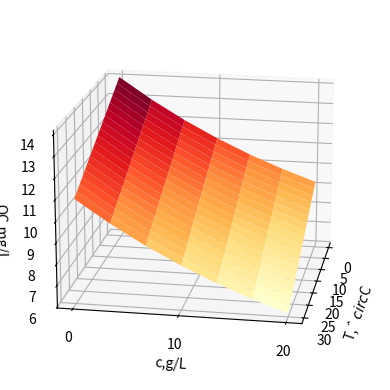
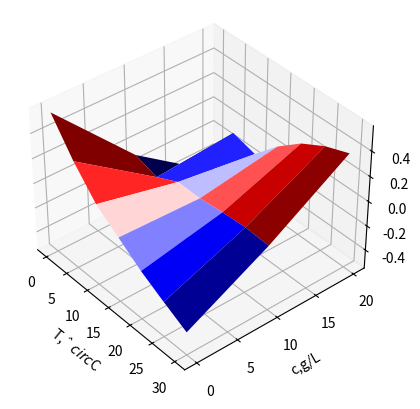

Here is the Python script that generated these plots, in order:
#!/usr/bin/env python3
# -*- coding: utf-8 -*-
"""
Created on Fri Oct 15 18:09:14 2021

@author: tylerklimas
[chapra_007.py]
[Tyler Klimas]
[11-13-21]

Using Egr93's "Lab 9 common code"

I understand and have adhered to all the tenets of the Duke Community Standard 
in creating this code.
Signed: [TK206]
"""
import numpy as np
import matplotlib.pyplot as plt
from mpl_toolkits.mplot3d import Axes3D

con = np.array([[0,10,20],
              [0,10,20],
               [0,10,20],
               [0,10,20],
               [0,10,20],
               [0,10,20],
               [0,10,20]])

Temp = np.array([[0,0,0],
                [5,5,5],
                [10,10,10],
                [15,15,15],
                [20,20,20],
                [25,25,25],
                [30,30,30]])

oc_1 = np.array([[14.6,12.9,11.4],
                  [12.8,11.3,10.3],
                  [11.3,10.1,8.96],
                  [10.1,9.03,8.08],
                  [9.09,8.17,7.35],
                  [8.26,7.46,6.73],
                  [7.56,6.85,6.20]])

def calc_stats(y, yhat, to_print=True):
    # Calculate statistics
    st = np.sum((y - np.mean(y)) ** 2)
    sr = np.sum((y - yhat) ** 2)
    r2 = (st - sr) / st
    if to_print:
        print("st: {:.3e}\nsr: {:.3e}\nr2: {:.3e}".format(st, sr, r2))
    return st, sr, r2


def make_plot(x, y, yhat, xmodel, ymodel, fig_num=1):
    fig, ax = plt.subplots(num=fig_num, clear=True)
    ax.plot(x, y, "ko", label="Data")
    ax.plot(x, yhat, "ks", label="Estimates", mfc="none")
    ax.plot(xmodel, ymodel, "k-", label="Model")
    ax.grid(True)
    ax.legend(loc="best")
    fig.tight_layout()
    return fig, ax

def zfun(xe,ye,coefs):
    return coefs[0]* ye ** 0 * xe ** 0 + coefs[1]* xe + coefs[2]* ye ** 3 + coefs[3]* ye ** 2 + coefs[4]*ye ** 1





xcolumn = np.reshape(Temp,(-1,1))
ycolumn = np.reshape(con ,(-1,1))
zcolumn = np.reshape(oc_1 ,(-1,1))
pmat = np.block([[(xcolumn * ycolumn)** 0,ycolumn,xcolumn ** 3,xcolumn ** 2,xcolumn ** 1]])


pvec = np.linalg.lstsq(pmat,zcolumn,rcond = None)[0]


print(pvec)

zhatc = zfun(xcolumn,ycolumn,pvec)

zhatm = zfun(con,Temp,pvec)

zhatc = np.reshape(zhatc ,(7,3))

calc_stats(oc_1,zhatc,1)

[cv,tv]= np.meshgrid(np.linspace(0,20,7),np.linspace(0,30,19))

m1 = zfun(tv,cv,pvec)

fig = plt.figure(num = 1,clear = True)

ax =fig.add_subplot(1,1,1,projection ='3d')

ax.plot_surface(tv,cv,m1,cmap ='YlOrRd')

ax.set(xlabel ='T,$ˆ{\ c i r c}$C',ylabel ='c,g/L',zlabel ='OC,mg/L')

ax.set(xticks = np.linspace(0,30,7),yticks = np.linspace(0,20,3))


ax.view_init(azim = 10,elev = 17.5)

fig.set_size_inches(6,4,forward = True)

fig.tight_layout()

fig.savefig('chapra.007_1.png')

residual = oc_1 - zhatm

fig2 = plt.figure(num = 2,clear = True)

ax2 =fig2.add_subplot(1,1,1,projection ='3d')

ax2.plot_surface(Temp,con,residual,cmap ='seismic')

ax2.set(xlabel ='T,$ˆ{\ c i r c}$C',ylabel ='c,g/L',zlabel ='Residual,mg/L')

ax2.view_init(azim = -40,elev = 37.5)

fig2.set_size_inches(6,4,forward = True)

fig2.tight_layout()

fig2.savefig('chapra.007_2.png')
